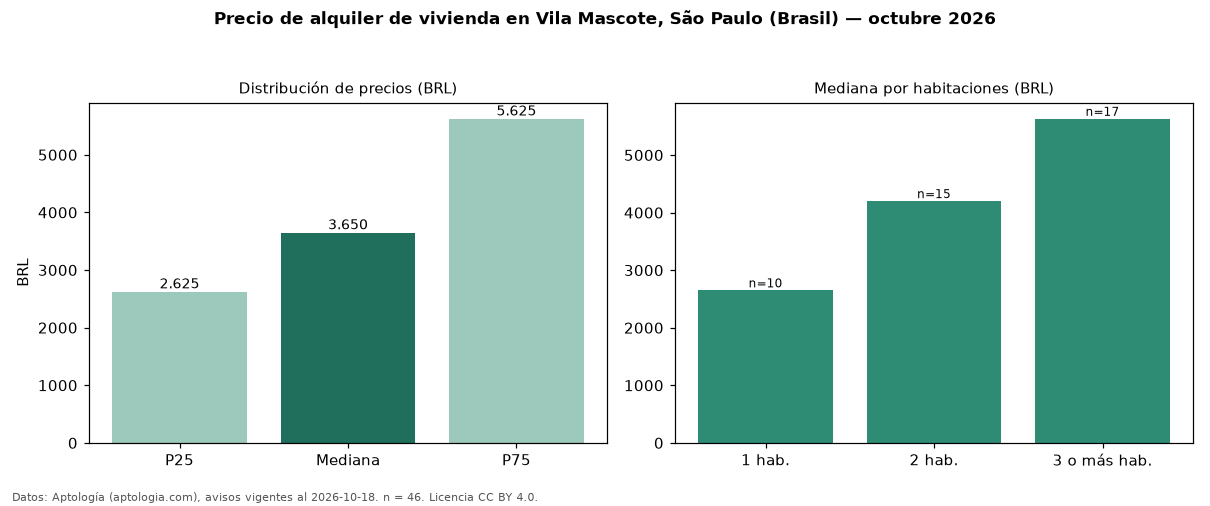

The data file committed next to this chart (first rows):
seccion, metrica, valor, moneda, n
precio, p25, 2625, BRL, 46
precio, mediana, 3650, BRL, 46
precio, p75, 5625, BRL, 46
precio, minimo, 1070, BRL, 46
precio, maximo, 20000, BRL, 46
m2, mediana_precio_m2, 47.26, BRL, 46
m2, area_mediana_m2, 71.5, m2, 46
admin, mediana_admin_mes, 1031, BRL, 43
banos, mediana_banos, 1.5, , 
parqueadero, pct_con_parqueadero, 94.6, %, 37
habitaciones, 1, 2650, BRL, 10
habitaciones, 2, 4200, BRL, 15
habitaciones, 3+, 5630, BRL, 17
fuente, fecha_datos, 2026-10-18, , 
fuente, atribucion, https://www.aptologia.com/br/aluguel/sao…, , 
fuente, licencia, CC BY 4.0, , 
